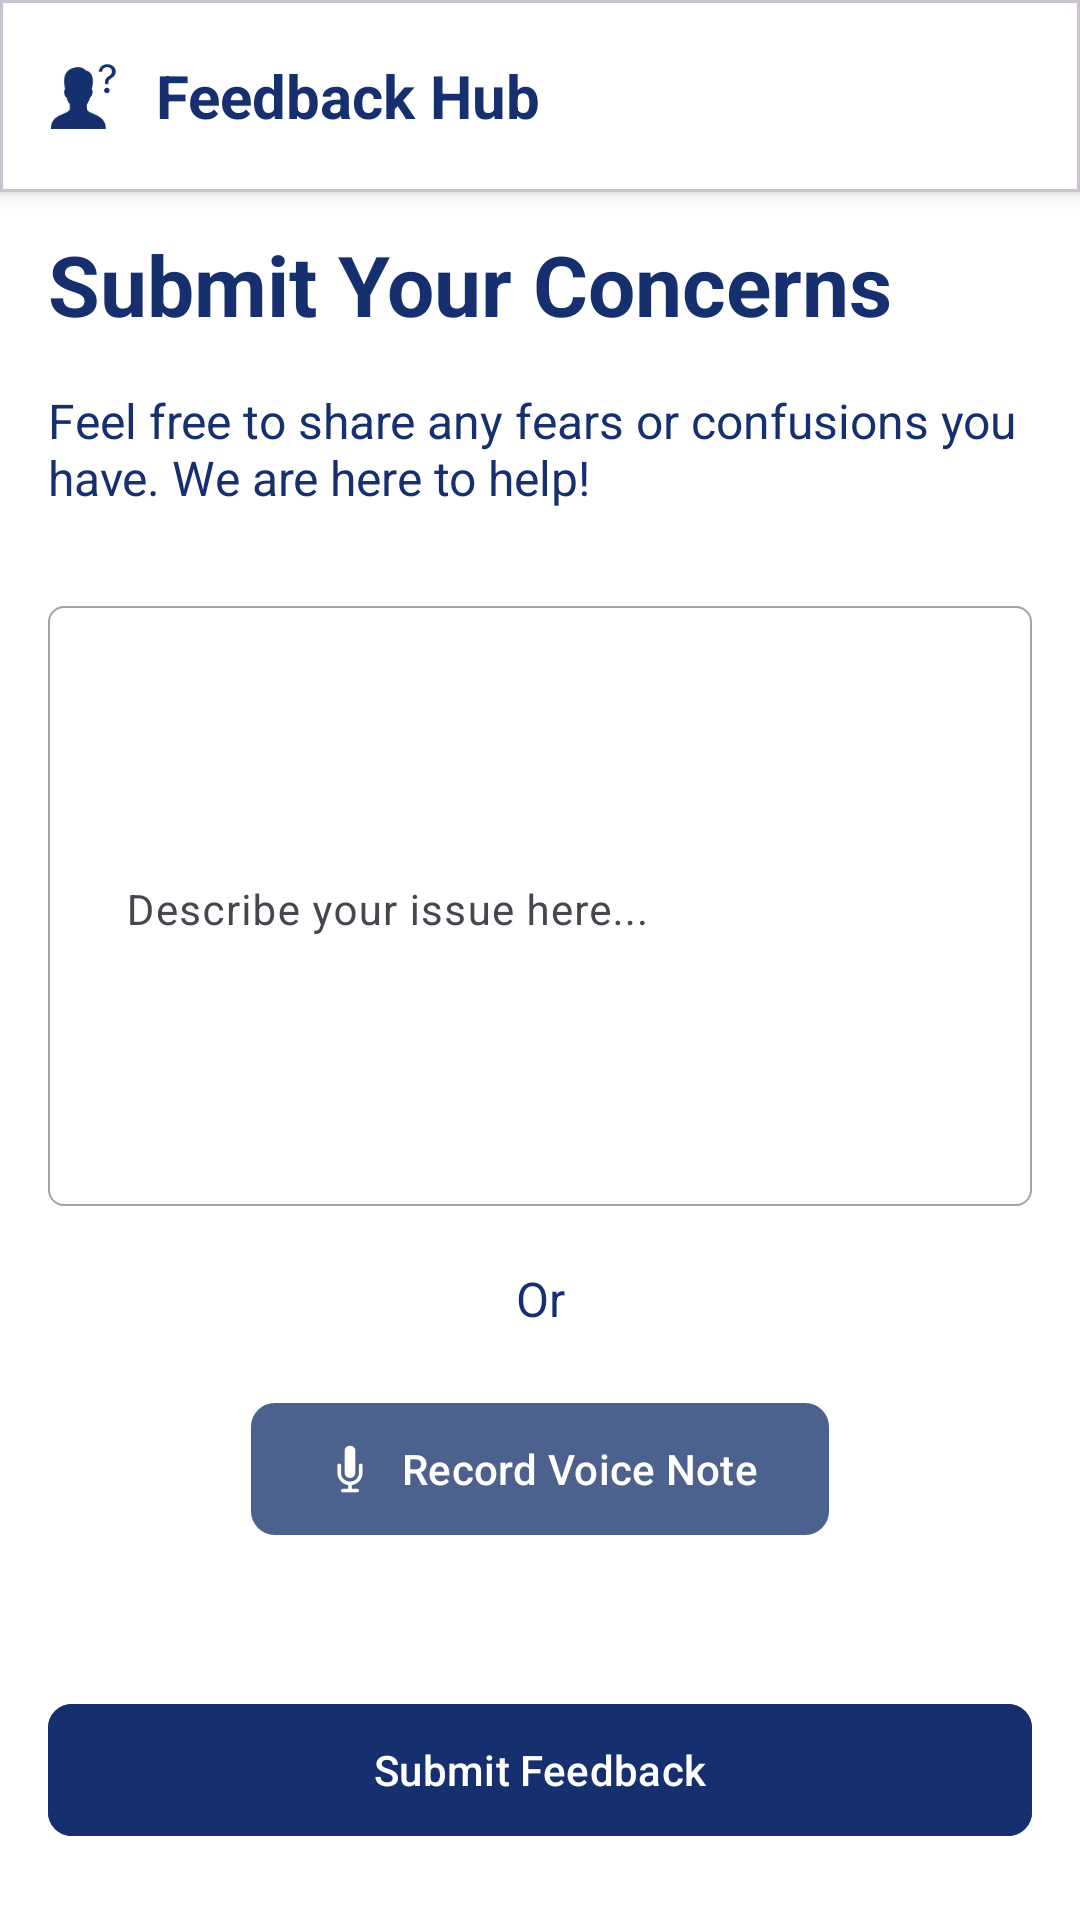

Here is an Android app screen rendered from its layout file. Give the layout XML and the strings, colors and styles it references.
<!-- AndroidManifest.xml: application theme Theme.SaamPraat -->
<!-- res/layout/fragment_feedback_hub.xml -->
<?xml version="1.0" encoding="utf-8"?>
<androidx.constraintlayout.widget.ConstraintLayout xmlns:android="http://schemas.android.com/apk/res/android"
    xmlns:app="http://schemas.android.com/apk/res-auto"
    xmlns:tools="http://schemas.android.com/tools"
    android:layout_width="match_parent"
    android:layout_height="match_parent"
    android:background="@color/white"
    tools:context=".ui.feedbackHub.FeedbackHubFragment">

    <com.google.android.material.card.MaterialCardView
        android:id="@+id/cardView_top_bar"
        android:layout_width="match_parent"
        android:layout_height="?attr/actionBarSize"
        app:cardBackgroundColor="@color/white"
        app:cardCornerRadius="0dp"
        app:cardElevation="4dp"
        app:layout_constraintEnd_toEndOf="parent"
        app:layout_constraintStart_toStartOf="parent"
        app:layout_constraintTop_toTopOf="parent">

        <LinearLayout
            android:layout_width="match_parent"
            android:layout_height="match_parent"
            android:gravity="center_vertical"
            android:orientation="horizontal"
            android:paddingStart="16dp"
            android:paddingEnd="16dp">

            <ImageView
                android:layout_width="24dp"
                android:layout_height="24dp"
                android:layout_marginEnd="12dp"
                android:contentDescription="@string/this_is_an_image"
                android:src="@drawable/ic_concern"
                app:tint="?attr/colorPrimary" />

            <TextView
                android:layout_width="0dp"
                android:layout_height="wrap_content"
                android:layout_weight="1"
                android:text="@string/feedback_hub"
                android:textColor="@color/primary"
                android:textSize="20sp"
                android:textStyle="bold" />

        </LinearLayout>

    </com.google.android.material.card.MaterialCardView>

    <ScrollView
        android:id="@+id/scrollView"
        android:layout_width="match_parent"
        android:layout_height="0dp"
        android:fillViewport="true"
        app:layout_constraintBottom_toBottomOf="parent"
        app:layout_constraintEnd_toEndOf="parent"
        app:layout_constraintStart_toStartOf="parent"
        app:layout_constraintTop_toBottomOf="@+id/cardView_top_bar">

        <androidx.constraintlayout.widget.ConstraintLayout
            android:layout_width="match_parent"
            android:layout_height="wrap_content">

            <TextView
                android:id="@+id/textView_title"
                android:layout_width="match_parent"
                android:layout_height="wrap_content"
                android:layout_marginStart="16dp"
                android:layout_marginTop="12dp"
                android:paddingBottom="16dp"
                android:text="@string/submit_your_concerns"
                android:textColor="@color/primary"
                android:textSize="28sp"
                android:textStyle="bold"
                app:layout_constraintEnd_toEndOf="parent"
                app:layout_constraintStart_toStartOf="parent"
                app:layout_constraintTop_toTopOf="parent" />

            <TextView
                android:id="@+id/textView_description"
                android:layout_width="match_parent"
                android:layout_height="wrap_content"
                android:layout_marginStart="16dp"
                android:layout_marginEnd="16dp"
                android:layout_marginBottom="32dp"
                android:text="@string/feel_free_to_share_any_fears_or_confusions_you_have_we_are_here_to_help"
                android:textColor="@color/primary"
                android:textSize="16sp"
                app:layout_constraintEnd_toEndOf="parent"
                app:layout_constraintStart_toStartOf="parent"
                app:layout_constraintTop_toBottomOf="@+id/textView_title" />

            <com.google.android.material.textfield.TextInputLayout
                android:id="@+id/textInputLayout_feedback"
                android:layout_width="0dp"
                android:layout_height="wrap_content"
                android:layout_marginStart="16dp"
                android:layout_marginTop="32dp"
                android:layout_marginEnd="16dp"
                android:background="@drawable/custom_textfield"
                app:boxBackgroundMode="filled"
                app:boxCornerRadiusBottomEnd="12dp"
                app:boxCornerRadiusBottomStart="12dp"
                app:boxCornerRadiusTopEnd="12dp"
                app:boxCornerRadiusTopStart="12dp"
                app:boxStrokeWidth="0dp"
                app:boxStrokeWidthFocused="0dp"
                app:layout_constraintEnd_toEndOf="parent"
                app:layout_constraintStart_toStartOf="parent"
                app:layout_constraintTop_toBottomOf="@id/textView_description">

                <com.google.android.material.textfield.TextInputEditText
                    android:id="@+id/editText_feedback"
                    android:layout_width="match_parent"
                    android:layout_height="200dp"
                    android:background="@android:color/transparent"
                    android:gravity="top"
                    android:hint="@string/describe_your_issue_here"
                    android:inputType="textMultiLine|textCapSentences"
                    android:textColorHint="@color/hint"
                    android:textSize="14sp" />

            </com.google.android.material.textfield.TextInputLayout>

            <TextView
                android:id="@+id/textView_or"
                android:layout_width="wrap_content"
                android:layout_height="wrap_content"
                android:layout_marginStart="16dp"
                android:padding="20dp"
                android:layout_marginEnd="16dp"
                android:gravity="center"
                android:layout_marginBottom="32dp"
                android:text="@string/or"
                android:textColor="@color/primary"
                android:textSize="16sp"
                app:layout_constraintEnd_toEndOf="parent"
                app:layout_constraintStart_toStartOf="parent"
                app:layout_constraintTop_toBottomOf="@+id/textInputLayout_feedback" />

            <com.google.android.material.button.MaterialButton
                android:id="@+id/button_record_voice_note"
                android:layout_width="wrap_content"
                android:layout_height="52dp"
                android:layout_marginStart="16dp"
                android:layout_marginEnd="16dp"
                android:backgroundTint="@color/primaryLighter"
                android:text="@string/record_voice_note"
                android:textColor="@color/white"
                app:cornerRadius="8dp"
                app:icon="@drawable/ic_mic"
                app:iconTint="@color/white"
                app:iconGravity="textStart"
                app:layout_constraintTop_toBottomOf="@+id/textView_or"
                app:layout_constraintEnd_toEndOf="parent"
                app:layout_constraintStart_toStartOf="parent" />

            <com.google.android.material.button.MaterialButton
                android:id="@+id/button_submit_feedback"
                android:layout_width="0dp"
                android:layout_height="52dp"
                android:layout_marginStart="16dp"
                android:layout_marginEnd="16dp"
                android:layout_marginBottom="24dp"
                android:backgroundTint="@color/primary"
                android:text="@string/submit_feedback"
                android:textColor="@color/white"
                app:cornerRadius="8dp"
                app:layout_constraintBottom_toBottomOf="parent"
                app:layout_constraintEnd_toEndOf="parent"
                app:layout_constraintStart_toStartOf="parent" />

        </androidx.constraintlayout.widget.ConstraintLayout>

    </ScrollView>

</androidx.constraintlayout.widget.ConstraintLayout>
<!-- resources referenced by this layout -->
<resources>
  <color name="hint">#A2A2A2</color>
  <color name="primary">#152f6f</color>
  <color name="primaryLighter">#80122F6B</color>
  <color name="white">#FFFFFFFF</color>
  <!-- drawable custom_textfield (drawable) -->
  <?xml version="1.0" encoding="utf-8"?>
  <shape xmlns:android="http://schemas.android.com/apk/res/android"
      android:shape="rectangle">
      <stroke
          android:width="0.5dp"
          android:color="@color/hint" />
      <corners android:radius="5dp" />
      <padding
          android:left="10dp"
          android:right="10dp" />
  </shape>
  <!-- drawable ic_concern: png bitmap (drawable, 2094 bytes) -->
  <!-- drawable ic_mic: png bitmap (drawable, 1778 bytes) -->
  <string name="describe_your_issue_here">Describe your issue here...</string>
  <string name="feedback_hub">Feedback Hub</string>
  <string name="feel_free_to_share_any_fears_or_confusions_you_have_we_are_here_to_help">Feel free to share any fears or confusions you have. We are here to help!</string>
  <string name="or">Or</string>
  <string name="record_voice_note">Record Voice Note</string>
  <string name="submit_feedback">Submit Feedback</string>
  <string name="submit_your_concerns">Submit Your Concerns</string>
  <string name="this_is_an_image">This is an image</string>
  <style name="Theme.SaamPraat" parent="Theme.Material3.DayNight.NoActionBar">
          
          <item name="colorPrimary">@color/primary</item>
          <item name="colorOnPrimary">@color/primary</item>
          
          <item name="colorSecondary">@color/secondary</item>
          <item name="colorOnSecondary">@color/secondary</item>
          
          <item name="android:statusBarColor">?attr/colorPrimaryVariant</item>
      </style>
  <color name="secondary">#F2F0E7</color>
</resources>
